Dataset: 600x600data (GitHub, AndyWang1996/DeepLearningProjectGroup4). Classes: normal, pneumonia.

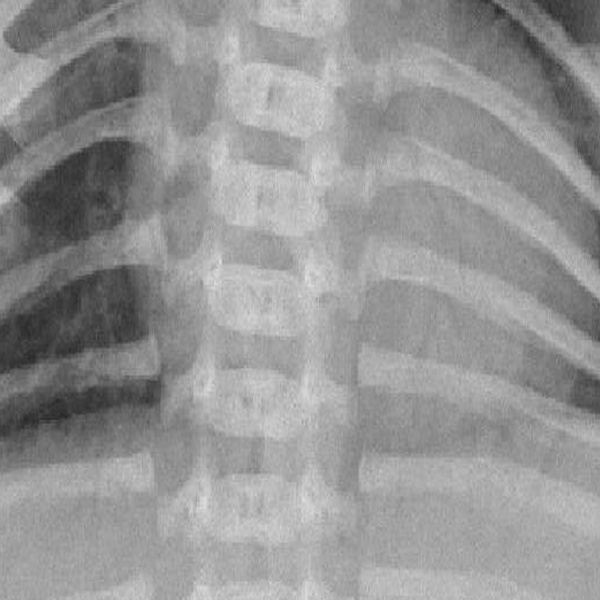
Label: pneumonia

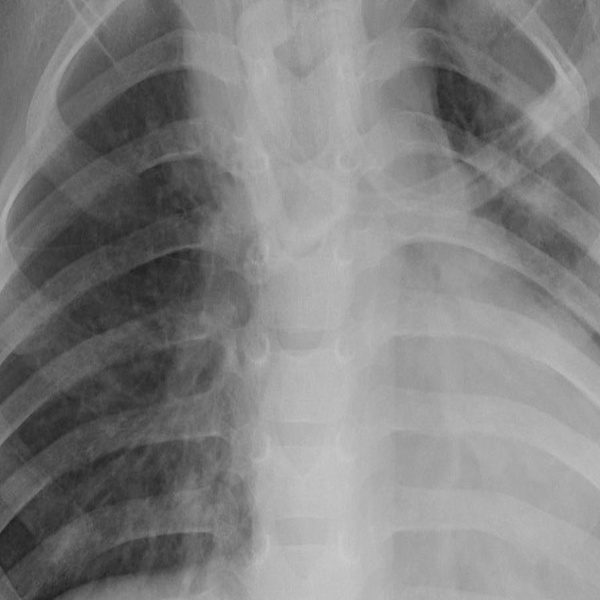
Label: pneumonia

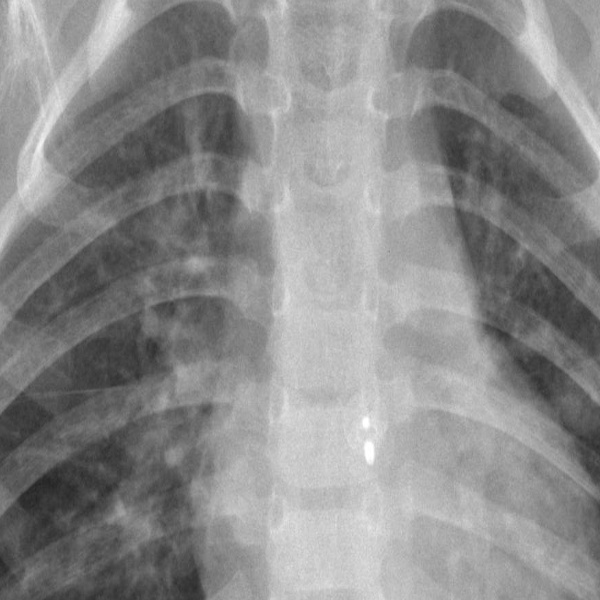
Label: pneumonia

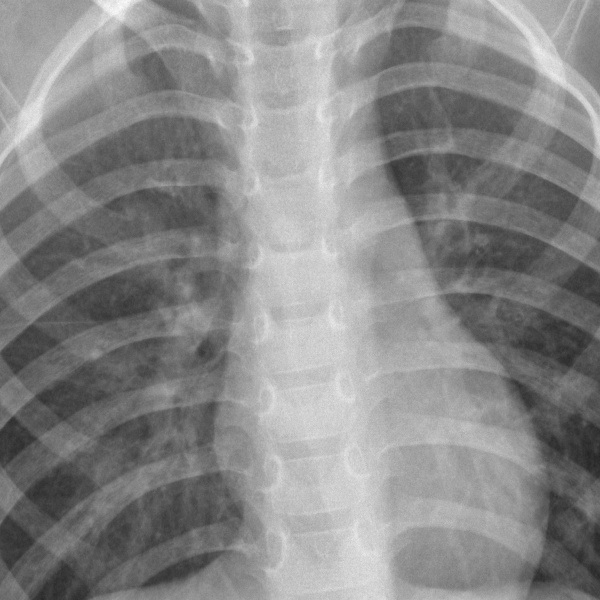
Label: normal

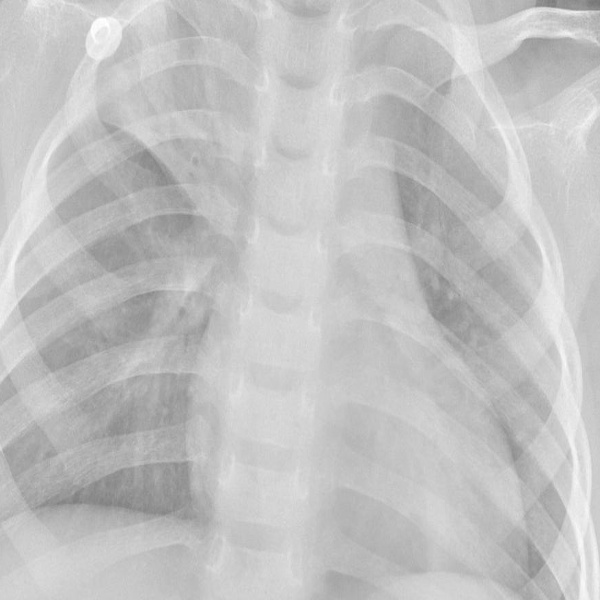
Label: pneumonia

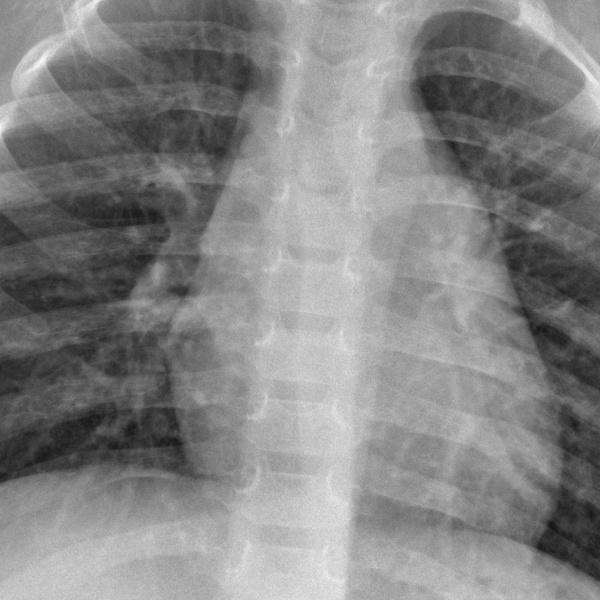
Label: normal
